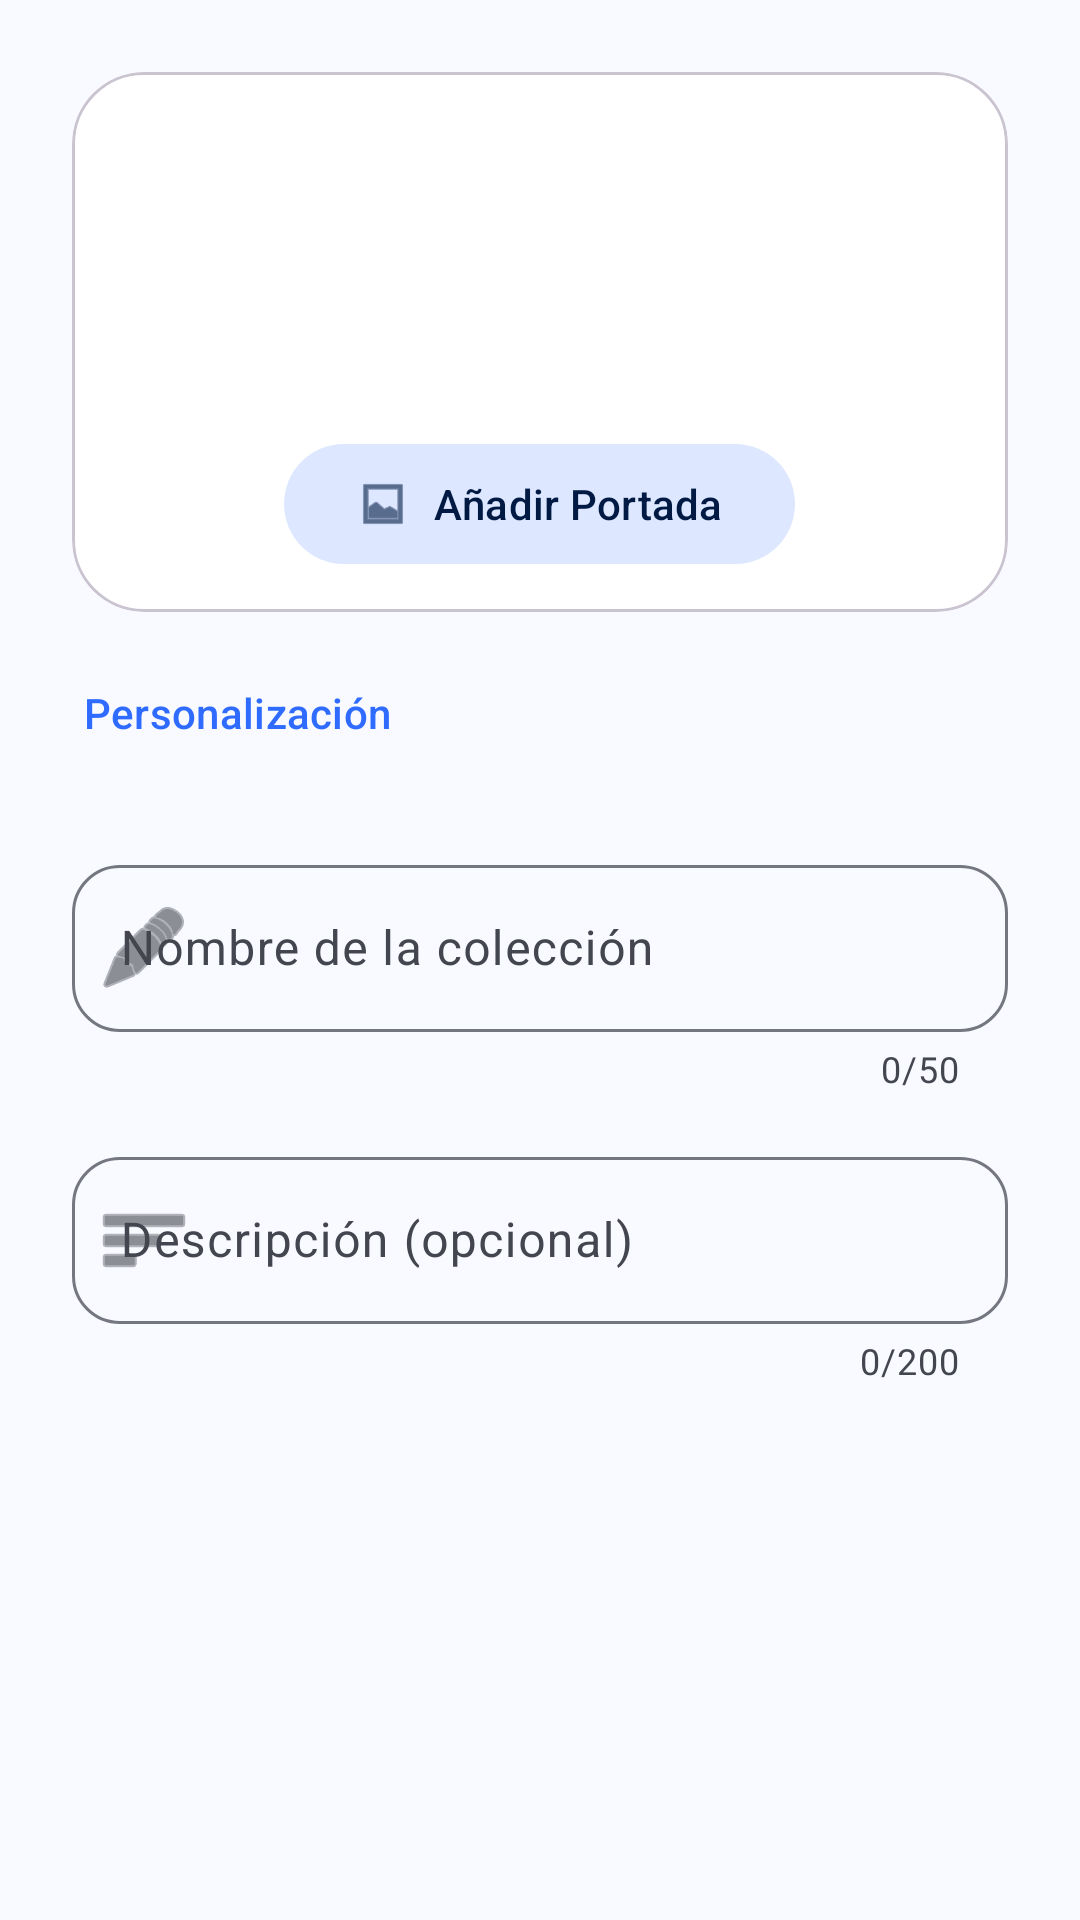

This screen was rendered from an Android layout file. Write that file and the resources it references.
<!-- AndroidManifest.xml: application theme Theme.Gestor_Colecciones -->
<!-- res/layout/dialog_create_collection.xml -->
<?xml version="1.0" encoding="utf-8"?>
<androidx.core.widget.NestedScrollView xmlns:android="http://schemas.android.com/apk/res/android"
    xmlns:app="http://schemas.android.com/apk/res-auto"
    android:layout_width="match_parent"
    android:layout_height="wrap_content"
    android:fillViewport="true">

    <LinearLayout
        android:layout_width="match_parent"
        android:layout_height="wrap_content"
        android:orientation="vertical"
        android:padding="24dp">

        
        <com.google.android.material.card.MaterialCardView
            android:layout_width="match_parent"
            android:layout_height="180dp"
            android:layout_marginBottom="24dp"
            app:cardCornerRadius="24dp"
            app:cardElevation="0dp"
            app:strokeWidth="1dp"
            app:strokeColor="?attr/colorOutlineVariant">

            <FrameLayout
                android:layout_width="match_parent"
                android:layout_height="match_parent">

                <com.google.android.material.imageview.ShapeableImageView
                    android:id="@+id/ivPreview"
                    android:layout_width="match_parent"
                    android:layout_height="match_parent"
                    android:contentDescription="Imagen de la colección"
                    android:scaleType="centerCrop"
                    android:src="@drawable/ic_no_image" />

                <com.google.android.material.button.MaterialButton
                    android:id="@+id/btnSelectImage"
                    style="@style/Widget.Material3.Button.TonalButton"
                    android:layout_width="wrap_content"
                    android:layout_height="wrap_content"
                    android:layout_gravity="bottom|center_horizontal"
                    android:layout_marginBottom="12dp"
                    android:text="Añadir Portada"
                    android:textColor="?attr/colorOnPrimaryContainer"
                    app:backgroundTint="?attr/colorPrimaryContainer"
                    app:iconTint="?attr/colorOnPrimaryContainer"
                    app:icon="@android:drawable/ic_menu_gallery" />
            </FrameLayout>
        </com.google.android.material.card.MaterialCardView>

        
        <com.google.android.material.textview.MaterialTextView
            android:layout_width="match_parent"
            android:layout_height="wrap_content"
            android:text="Personalización"
            android:textAppearance="?attr/textAppearanceLabelLarge"
            android:textColor="?attr/colorPrimary"
            android:layout_marginStart="4dp" />

        <HorizontalScrollView
            android:layout_width="match_parent"
            android:layout_height="wrap_content"
            android:layout_marginTop="12dp"
            android:layout_marginBottom="24dp"
            android:scrollbars="none"
            android:clipToPadding="false"
            android:paddingHorizontal="4dp">

            <com.google.android.material.chip.ChipGroup
                android:id="@+id/chipGroupCollectionColors"
                android:layout_width="wrap_content"
                android:layout_height="wrap_content"
                app:chipSpacing="12dp"
                app:singleLine="true"
                app:singleSelection="true"
                app:selectionRequired="true" />
        </HorizontalScrollView>

        
        <com.google.android.material.textfield.TextInputLayout
            android:id="@+id/tilNombre"
            style="@style/Widget.Material3.TextInputLayout.OutlinedBox"
            android:layout_width="match_parent"
            android:layout_height="wrap_content"
            android:hint="Nombre de la colección"
            app:boxCornerRadiusBottomEnd="16dp"
            app:boxCornerRadiusBottomStart="16dp"
            app:boxCornerRadiusTopEnd="16dp"
            app:boxCornerRadiusTopStart="16dp"
            app:counterEnabled="true"
            app:counterMaxLength="50"
            app:startIconDrawable="@android:drawable/ic_menu_edit">

            <com.google.android.material.textfield.TextInputEditText
                android:id="@+id/etNombre"
                android:layout_width="match_parent"
                android:layout_height="wrap_content"
                android:inputType="text|textCapWords"
                android:maxLength="50" />
        </com.google.android.material.textfield.TextInputLayout>

        <com.google.android.material.textfield.TextInputLayout
            style="@style/Widget.Material3.TextInputLayout.OutlinedBox"
            android:layout_width="match_parent"
            android:layout_height="wrap_content"
            android:layout_marginTop="16dp"
            android:hint="Descripción (opcional)"
            app:boxCornerRadiusBottomEnd="16dp"
            app:boxCornerRadiusBottomStart="16dp"
            app:boxCornerRadiusTopEnd="16dp"
            app:boxCornerRadiusTopStart="16dp"
            app:counterEnabled="true"
            app:counterMaxLength="200"
            app:startIconDrawable="@android:drawable/ic_menu_sort_by_size">

            <com.google.android.material.textfield.TextInputEditText
                android:id="@+id/etDescripcion"
                android:layout_width="match_parent"
                android:layout_height="wrap_content"
                android:inputType="textCapSentences|textMultiLine"
                android:maxLength="200" />
        </com.google.android.material.textfield.TextInputLayout>

    </LinearLayout>
</androidx.core.widget.NestedScrollView>
<!-- resources referenced by this layout -->
<resources>
  <style name="Theme.Gestor_Colecciones" parent="Theme.Material3.DayNight.NoActionBar">
          
          <item name="colorPrimary">@color/brand_primary</item>
          <item name="colorOnPrimary">@color/on_brand_primary</item>
          <item name="colorPrimaryContainer">@color/brand_primary_container</item>
          <item name="colorOnPrimaryContainer">@color/on_brand_primary_container</item>
  
          <item name="colorSecondary">@color/brand_secondary</item>
          <item name="colorOnSecondary">@color/on_brand_secondary</item>
          <item name="colorSecondaryContainer">@color/brand_secondary_container</item>
          <item name="colorOnSecondaryContainer">@color/on_brand_secondary_container</item>
  
          
          <item name="android:windowBackground">@color/app_background</item>
          <item name="colorSurface">@color/app_surface</item>
          <item name="colorOnSurface">@color/on_app_surface</item>
          <item name="colorSurfaceVariant">@color/app_surface_variant</item>
          <item name="colorOnSurfaceVariant">@color/on_app_surface_variant</item>
          <item name="colorOutline">@color/app_outline</item>
  
          
          <item name="android:windowTranslucentStatus">false</item>
          <item name="android:windowTranslucentNavigation">false</item>
          <item name="android:statusBarColor">@android:color/transparent</item>
          <item name="android:navigationBarColor">@android:color/transparent</item>
          <item name="android:windowLightStatusBar">true</item>
          <item name="android:windowLightNavigationBar">true</item>
  
          
          <item name="materialAlertDialogTheme">@style/ThemeOverlay.Gestor_Colecciones.MaterialAlertDialog</item>
      </style>
  <color name="brand_primary">#FF2F6BFF</color>
  <color name="on_brand_primary">#FFFFFFFF</color>
  <color name="brand_primary_container">#FFDDE7FF</color>
  <color name="on_brand_primary_container">#FF001A43</color>
  <color name="brand_secondary">#FF00A896</color>
  <color name="on_brand_secondary">#FFFFFFFF</color>
  <color name="brand_secondary_container">#FFB8FFF5</color>
  <color name="on_brand_secondary_container">#FF00332D</color>
  <color name="app_background">#FFF8FAFF</color>
  <color name="app_surface">#FFFFFFFF</color>
  <color name="on_app_surface">#FF1A1B1F</color>
  <color name="app_surface_variant">#FFE1E2EC</color>
  <color name="on_app_surface_variant">#FF44464F</color>
  <color name="app_outline">#FF757780</color>
  <style name="ThemeOverlay.Gestor_Colecciones.MaterialAlertDialog" parent="ThemeOverlay.Material3.MaterialAlertDialog">
          <item name="shapeAppearanceOverlay">@style/ShapeAppearance.Gestor_Colecciones.Dialog</item>
      </style>
  <style name="ShapeAppearance.Gestor_Colecciones.Dialog" parent="ShapeAppearance.Material3.MediumComponent">
          <item name="cornerFamily">rounded</item>
          <item name="cornerSize">28dp</item>
      </style>
</resources>
